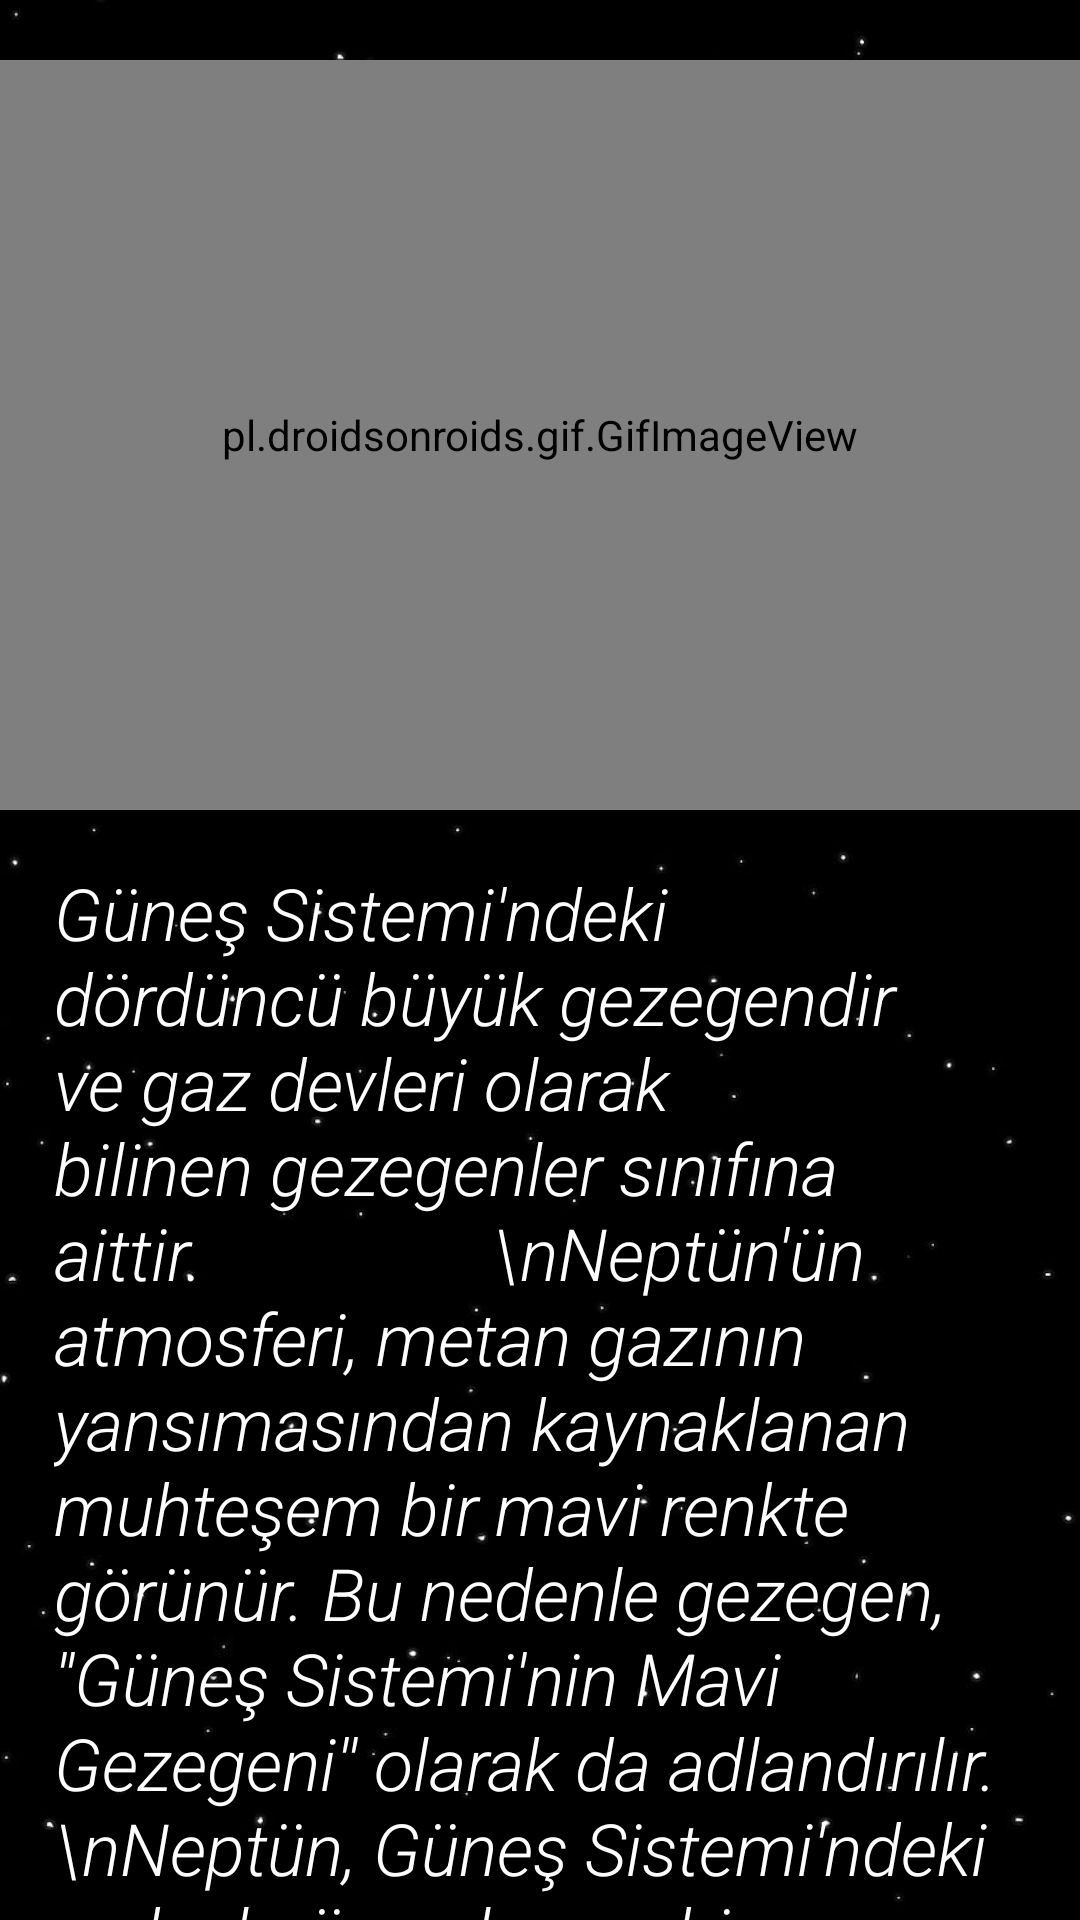

Here is an Android app screen rendered from its layout file. Give the layout XML and the strings, colors and styles it references.
<!-- AndroidManifest.xml: application theme Theme.SolarExplore -->
<!-- res/layout/activity_neptun.xml -->
<?xml version="1.0" encoding="utf-8"?>
<RelativeLayout xmlns:android="http://schemas.android.com/apk/res/android"
    xmlns:tools="http://schemas.android.com/tools"
    android:layout_width="match_parent"
    android:layout_height="match_parent"
    android:background="@drawable/starswallpaper"
    tools:context=".Neptun">


    <pl.droidsonroids.gif.GifImageView
        android:id="@+id/nepGif"
        android:layout_width="250dp"
        android:layout_height="250dp"
        android:src="@drawable/neptun_gif"
        android:layout_alignParentLeft="true"
        android:layout_alignParentRight="true"
        android:layout_marginTop="20dp"
        />

    <ScrollView
        android:layout_width="match_parent"
        android:layout_height="match_parent"
        android:layout_below="@+id/nepGif">

        <LinearLayout
            android:layout_width="match_parent"
            android:layout_height="match_parent"
            android:orientation="vertical">

            <TextView
                android:layout_width="match_parent"
                android:layout_height="match_parent"
                android:textColor="@color/white"
                android:layout_margin="10dp"
                android:textSize="24sp"
                android:textStyle="italic"
                android:padding="8dp"
                android:fontFamily="sans-serif-light"
                android:text="Güneş Sistemi'ndeki dördüncü büyük gezegendir ve gaz devleri olarak bilinen gezegenler sınıfına aittir.
                \nNeptün'ün atmosferi, metan gazının yansımasından kaynaklanan muhteşem bir mavi renkte görünür. Bu nedenle gezegen, ''Güneş Sistemi'nin Mavi Gezegeni'' olarak da adlandırılır.
                \nNeptün, Güneş Sistemi'ndeki en hızlı rüzgarlara sahip gezegendir. Bu rüzgarlar saatte 1,000 mil (1,609 kilometre) hızlara ulaşabilir.
                \nNeptün'ün ince, koyu renkli halkaları vardır. Bu halkalar, buz ve toz parçacıklarından oluşur."/>

            <TextView
                android:layout_width="match_parent"
                android:layout_height="match_parent"
                android:textColor="@color/white"
                android:layout_margin="10dp"
                android:textSize="24sp"
                android:textStyle="bold"
                android:padding="8dp"
                android:text="İlginç Bilgiler"/>

            <TextView
                android:layout_width="match_parent"
                android:layout_height="match_parent"
                android:textColor="@color/white"
                android:layout_margin="10dp"
                android:textSize="24sp"
                android:textStyle="italic"
                android:padding="8dp"
                android:text="Neptün, büyük ölçüde hidrojen, helyum ve su buzu içeren bir gaz devi olarak kabul edilir. Büyük ölçüde su buzu içerdiği için Güneş Sistemi'ndeki diğer gaz devlerinden farklıdır.
                \nNeptün, Güneş Sistemi'ndeki gezegenler arasında en yavaş dönen gezegendir. Bir Neptün yılı, yaklaşık 165 Dünya yılına denk gelir.
                \nTriton, Neptün'ün en büyük uydusu ve gezegenin ters yönde dönen tek büyük uydusudur. Ayrıca, aktif bir volkanik aktiviteye sahip olduğu düşünülmektedir.
                \nNeptün, Güneş Sistemi'nin dış sınırına oldukça yakın bir konumda bulunur ve bu nedenle çok soğuk ve zorlu bir ortama sahiptir."/>

        </LinearLayout>

    </ScrollView>

</RelativeLayout>
<!-- resources referenced by this layout -->
<resources>
  <!-- drawable starswallpaper: jpg bitmap (drawable, 13379 bytes) -->
  <style name="Theme.SolarExplore" parent="Base.Theme.SolarExplore" />
  <style name="Base.Theme.SolarExplore" parent="Theme.AppCompat.DayNight.DarkActionBar">
          
          <item name="colorPrimary">@color/black</item>
      </style>
  <!-- not gathered from this repository: default colours our renderer supplied (Android Studio template values) -->
  <color name="black">#FF000000</color>
  <color name="white">#FFFFFFFF</color>
</resources>
